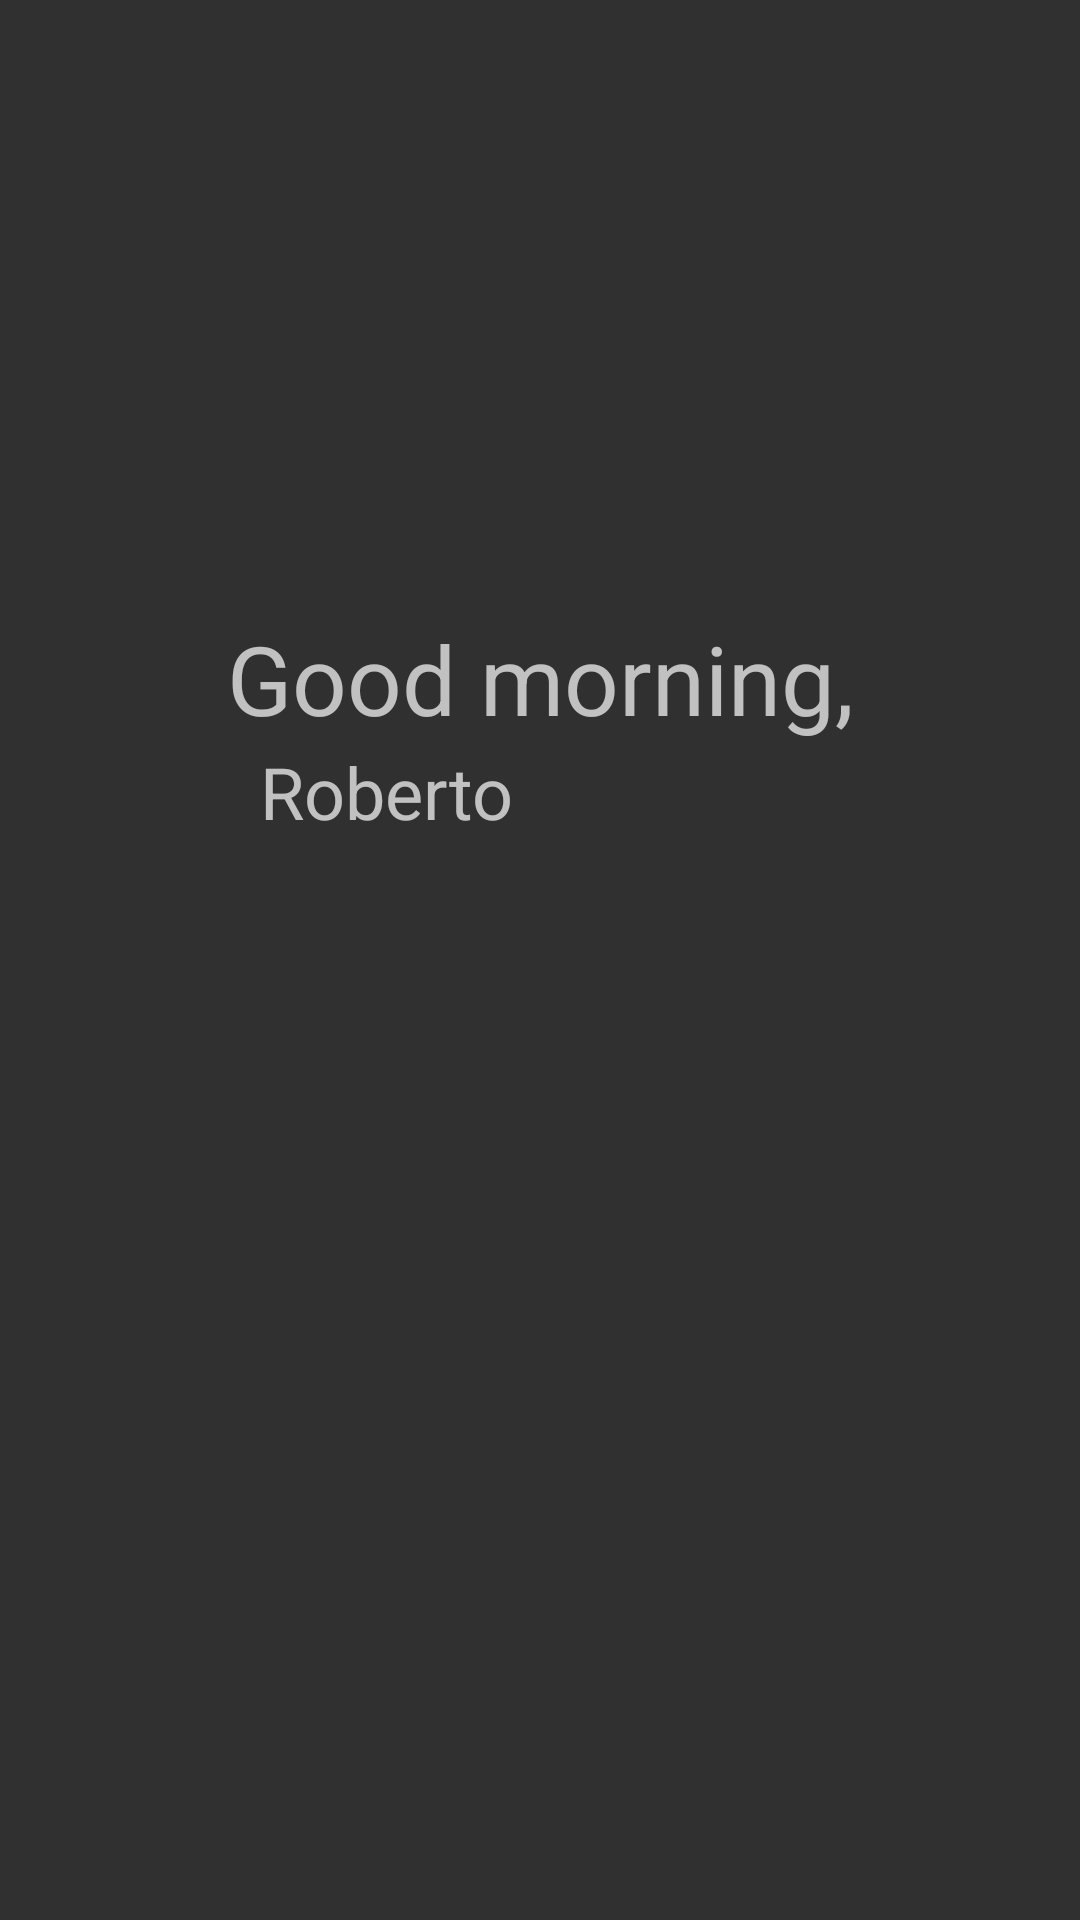

Reconstruct the res/layout file that produces this screen, plus the resources it refers to.
<!-- AndroidManifest.xml: application theme Theme.Design.NoActionBar -->
<!-- res/layout/fragment_home.xml -->
<?xml version="1.0" encoding="utf-8"?>
<FrameLayout xmlns:android="http://schemas.android.com/apk/res/android"
    xmlns:app="http://schemas.android.com/apk/res-auto"
    xmlns:tools="http://schemas.android.com/tools"
    android:layout_width="match_parent"
    android:layout_height="match_parent"
    tools:context=".HomeFragment">

    <androidx.constraintlayout.widget.ConstraintLayout
        android:layout_width="match_parent"
        android:layout_height="match_parent">

        <TextView
            android:id="@+id/textView"
            android:layout_width="wrap_content"
            android:layout_height="wrap_content"
            android:text="@string/goodMorning"
            android:textSize="@dimen/h1"
            app:layout_constraintBottom_toTopOf="@+id/textView3"
            app:layout_constraintEnd_toEndOf="parent"
            app:layout_constraintStart_toStartOf="parent"
            app:layout_constraintTop_toTopOf="parent"
            app:layout_constraintVertical_bias="1.0" />

        <TextView
            android:id="@+id/textView3"
            android:layout_width="wrap_content"
            android:layout_height="wrap_content"
            android:layout_marginBottom="@dimen/layoutw"
            android:text="@string/rr"
            android:textSize="@dimen/h2"
            app:layout_constraintBottom_toBottomOf="parent"
            app:layout_constraintEnd_toEndOf="parent"
            app:layout_constraintHorizontal_bias="0.315"
            app:layout_constraintStart_toStartOf="parent" />
    </androidx.constraintlayout.widget.ConstraintLayout>
</FrameLayout>
<!-- resources referenced by this layout -->
<resources>
  <dimen name="h1">32dp</dimen>
  <dimen name="h2">24dp</dimen>
  <dimen name="layoutw">360dp</dimen>
  <string name="goodMorning">Good morning,</string>
  <string name="rr">Roberto</string>
</resources>
